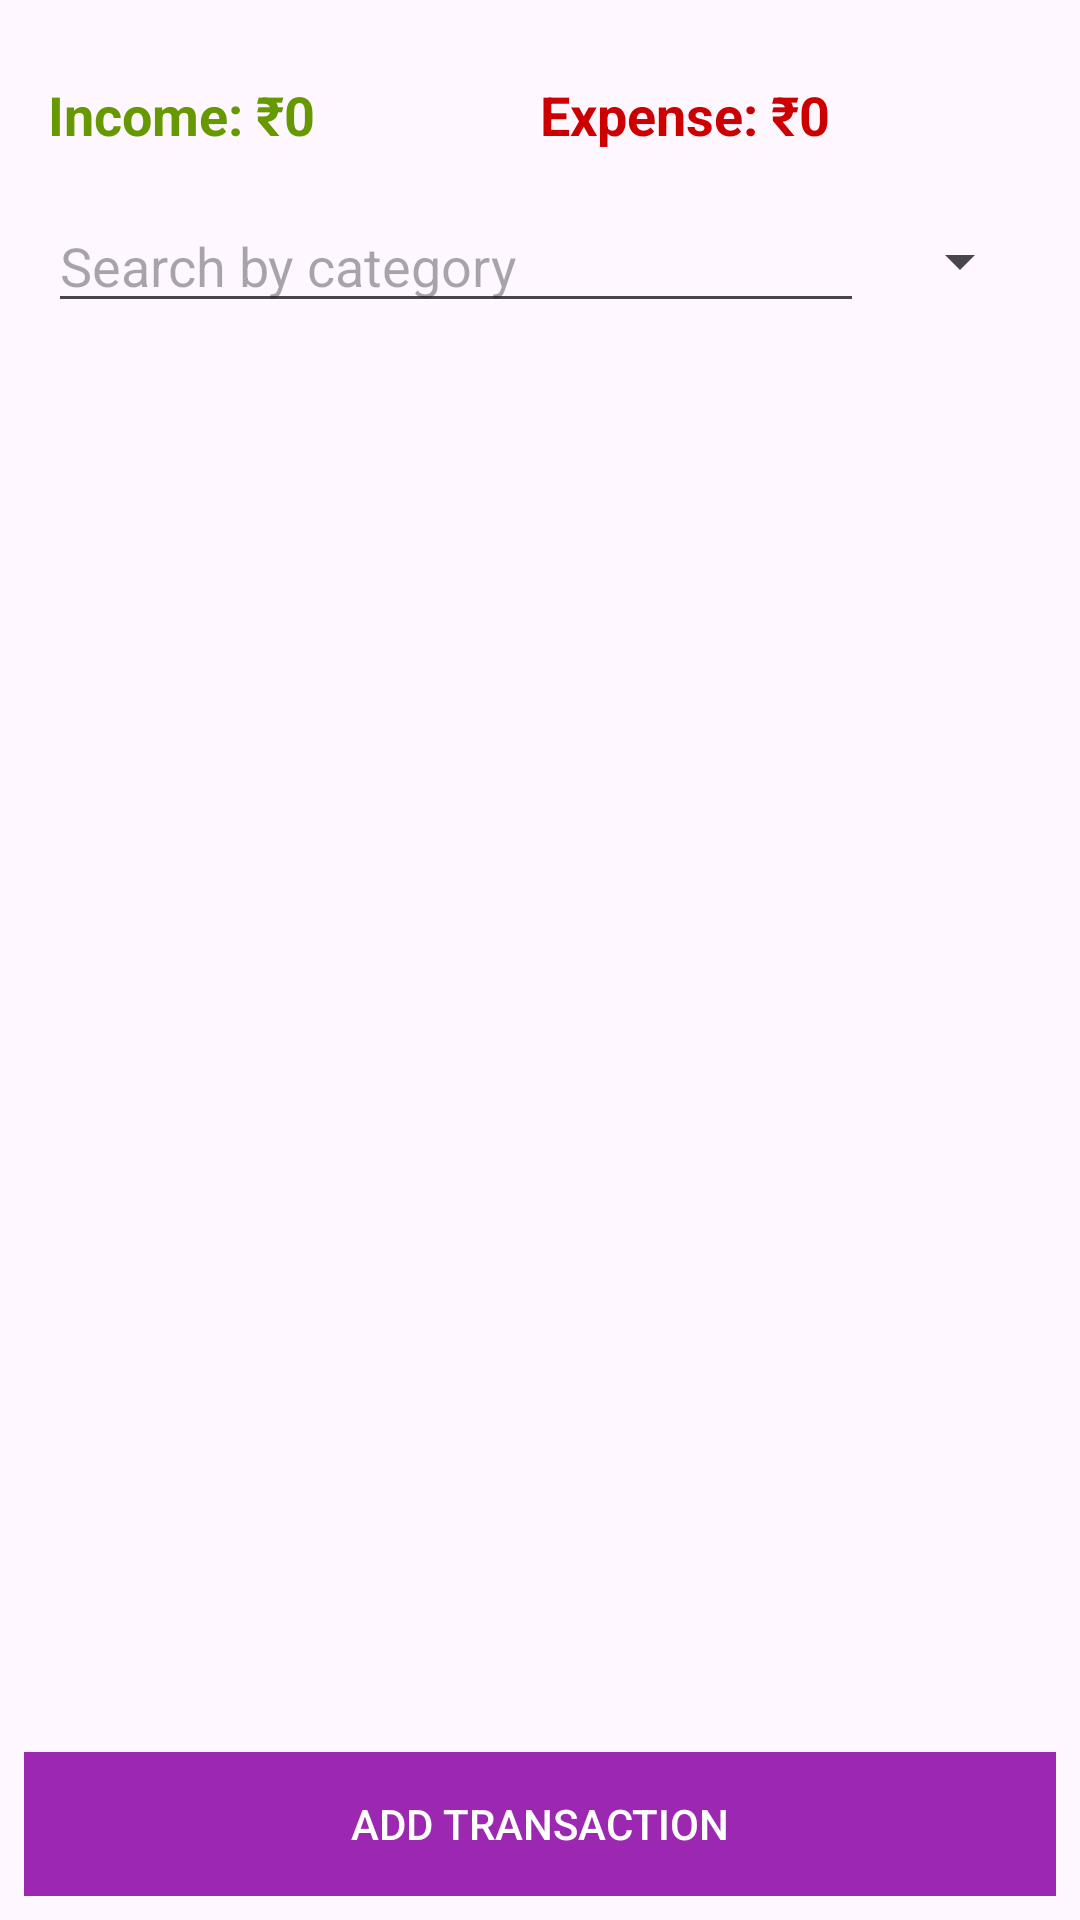

Produce the Android XML layout that renders to this screen, including the resource entries it uses.
<!-- AndroidManifest.xml: application theme Theme.IncomeExpenseManager -->
<!-- res/layout/activity_home_page.xml -->
<LinearLayout xmlns:android="http://schemas.android.com/apk/res/android"
    xmlns:tools="http://schemas.android.com/tools"
    android:orientation="vertical"
    android:layout_width="match_parent"
    android:layout_height="match_parent"
    android:padding="8dp">

    <LinearLayout
        android:layout_width="match_parent"
        android:layout_height="wrap_content"
        android:orientation="horizontal"
        android:weightSum="2"
        android:layout_marginTop="10dp"
        android:padding="8dp">

        <TextView
            android:id="@+id/tv_total_income"
            android:layout_width="0dp"
            android:layout_height="wrap_content"
            android:layout_weight="1"
            android:textSize="18sp"
            android:text="Income: ₹0"
            android:textColor="@android:color/holo_green_dark"
            android:textStyle="bold" />

        <TextView
            android:id="@+id/tv_total_expense"
            android:layout_width="0dp"
            android:layout_height="wrap_content"
            android:layout_weight="1"
            android:textSize="18sp"
            android:text="Expense: ₹0"
            android:textColor="@android:color/holo_red_dark"
            android:textStyle="bold" />
    </LinearLayout>

    <LinearLayout
        android:layout_width="match_parent"
        android:layout_height="wrap_content"
        android:orientation="horizontal"
        android:gravity="center_vertical"
        android:padding="8dp">

        <EditText
            android:id="@+id/et_search"
            android:layout_width="0dp"
            android:layout_height="wrap_content"
            android:layout_weight="1"
            android:hint="Search by category" />

        <Spinner
            android:id="@+id/spinner_month"
            android:layout_width="wrap_content"
            android:layout_height="wrap_content"
            android:layout_marginStart="8dp"/>
    </LinearLayout>

    <androidx.recyclerview.widget.RecyclerView
        android:id="@+id/rv_transactions"
        android:layout_width="match_parent"
        android:layout_height="0dp"
        android:layout_weight="1"
        android:paddingTop="8dp"
        tools:listitem="@layout/item_transaction" />

    <androidx.appcompat.widget.AppCompatButton
        android:id="@+id/btn_add"
        android:layout_width="match_parent"
        android:layout_height="wrap_content"
        android:text="Add Transaction"
        android:background="#9C27B0"
        android:textColor="@android:color/white"
        android:layout_marginTop="8dp"
        />
</LinearLayout>
<!-- res/layout/item_transaction.xml (included above) -->
<LinearLayout xmlns:android="http://schemas.android.com/apk/res/android"
    android:orientation="vertical"
    android:padding="8dp"
    android:layout_width="match_parent"
    android:layout_height="wrap_content"
    android:background="?android:attr/selectableItemBackground">

    <TextView
        android:id="@+id/tv_title"
        android:text="Sample Title"
        android:textStyle="bold"
        android:textSize="16sp"
        android:layout_width="match_parent"
        android:layout_height="wrap_content" />

    <TextView
        android:id="@+id/tv_description"
        android:text="Description here"
        android:textSize="14sp"
        android:layout_width="match_parent"
        android:layout_height="wrap_content" />

    <LinearLayout
        android:orientation="horizontal"
        android:layout_width="match_parent"
        android:layout_height="wrap_content"
        android:weightSum="2"
        >

        <TextView
            android:id="@+id/tv_amount"
            android:text="₹1234"
            android:textStyle="bold"
            android:layout_weight="1"
            android:textColor="@android:color/holo_green_dark"
            android:layout_width="wrap_content"
            android:layout_height="wrap_content" />

        <TextView
            android:id="@+id/tv_date_time"
            android:text="12/05/2025 10:30 AM"
            android:textSize="12sp"
            android:layout_weight="1"
            android:gravity="end"
            android:layout_width="wrap_content"
            android:layout_height="wrap_content" />
    </LinearLayout>
</LinearLayout>
<!-- resources referenced by this layout -->
<resources>
  <style name="Theme.IncomeExpenseManager" parent="Base.Theme.IncomeExpenseManager" />
  <style name="Base.Theme.IncomeExpenseManager" parent="Theme.Material3.DayNight.NoActionBar">
          
          
      </style>
</resources>
